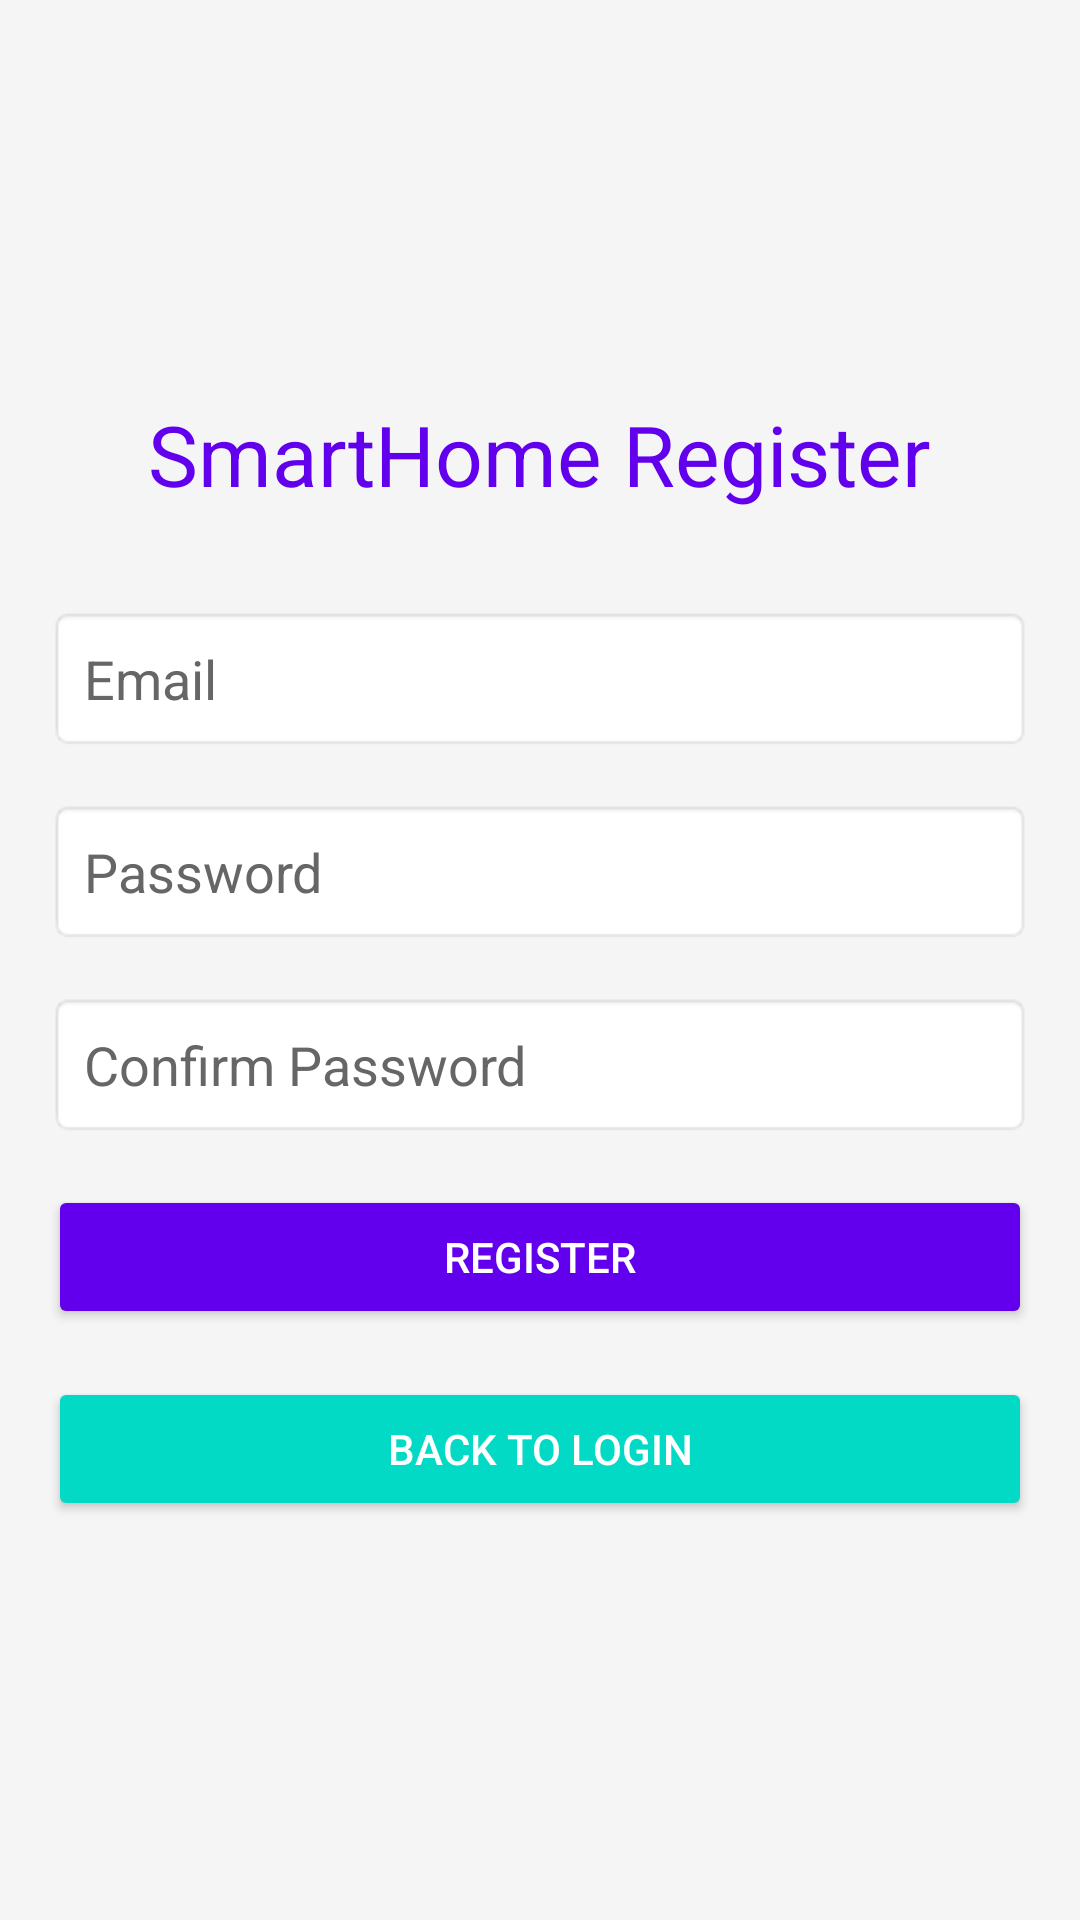

Here is an Android app screen rendered from its layout file. Give the layout XML and the strings, colors and styles it references.
<!-- AndroidManifest.xml: application theme Theme.SmartHome -->
<!-- res/layout/activity_register.xml -->
<?xml version="1.0" encoding="utf-8"?>
<LinearLayout xmlns:android="http://schemas.android.com/apk/res/android"
    android:layout_width="match_parent"
    android:layout_height="match_parent"
    android:orientation="vertical"
    android:background="@color/background_light_grey"
    android:padding="16dp"
    android:gravity="center">

    <TextView
        android:layout_width="wrap_content"
        android:layout_height="wrap_content"
        android:text="SmartHome Register"
        android:textSize="28sp"
        android:textColor="?attr/colorPrimary"
        android:layout_marginBottom="32dp" />

    <EditText
        android:id="@+id/register_email_input"
        android:layout_width="match_parent"
        android:layout_height="wrap_content"
        android:hint="Email"
        android:inputType="textEmailAddress"
        android:padding="12dp"
        android:layout_marginBottom="16dp"
        android:background="@android:drawable/editbox_background"
        android:textColor="#000000"
        android:textColorHint="#666666"/>

    <EditText
        android:id="@+id/register_password_input"
        android:layout_width="match_parent"
        android:layout_height="wrap_content"
        android:hint="Password"
        android:inputType="textPassword"
        android:padding="12dp"
        android:layout_marginBottom="16dp"
        android:background="@android:drawable/editbox_background"
        android:textColor="#000000"
        android:textColorHint="#666666"/>

    <EditText
        android:id="@+id/register_confirm_password_input"
        android:layout_width="match_parent"
        android:layout_height="wrap_content"
        android:hint="Confirm Password"
        android:inputType="textPassword"
        android:padding="12dp"
        android:layout_marginBottom="16dp"
        android:background="@android:drawable/editbox_background"
        android:textColor="#000000"
        android:textColorHint="#666666"/>

    <Button
        android:id="@+id/register_confirm_button"
        android:layout_width="match_parent"
        android:layout_height="wrap_content"
        android:text="Register"
        android:backgroundTint="?attr/colorPrimary"
        android:textColor="@android:color/white"
        android:layout_marginBottom="16dp" />

    <Button
        android:id="@+id/back_to_login_button"
        android:layout_width="match_parent"
        android:layout_height="wrap_content"
        android:text="Back to Login"
        android:backgroundTint="?attr/colorSecondary"
        android:textColor="@android:color/white" />
</LinearLayout>
<!-- resources referenced by this layout -->
<resources>
  <color name="background_light_grey">#F5F5F5</color>
  <style name="Theme.SmartHome" parent="Theme.MaterialComponents.DayNight.NoActionBar">
          <item name="colorPrimary">@color/purple_500</item>
          <item name="colorPrimaryVariant">@color/purple_700</item>
          <item name="colorOnPrimary">@android:color/white</item>
          <item name="colorSecondary">@color/teal_200</item>
          <item name="colorSecondaryVariant">@color/teal_700</item>
          <item name="colorOnSecondary">@android:color/black</item>
          <item name="android:statusBarColor" tools:targetApi="l">?attr/colorPrimaryVariant</item>
      </style>
  <color name="purple_500">#6200EE</color>
  <color name="purple_700">#3700B3</color>
  <color name="teal_200">#03DAC6</color>
  <color name="teal_700">#018786</color>
</resources>
